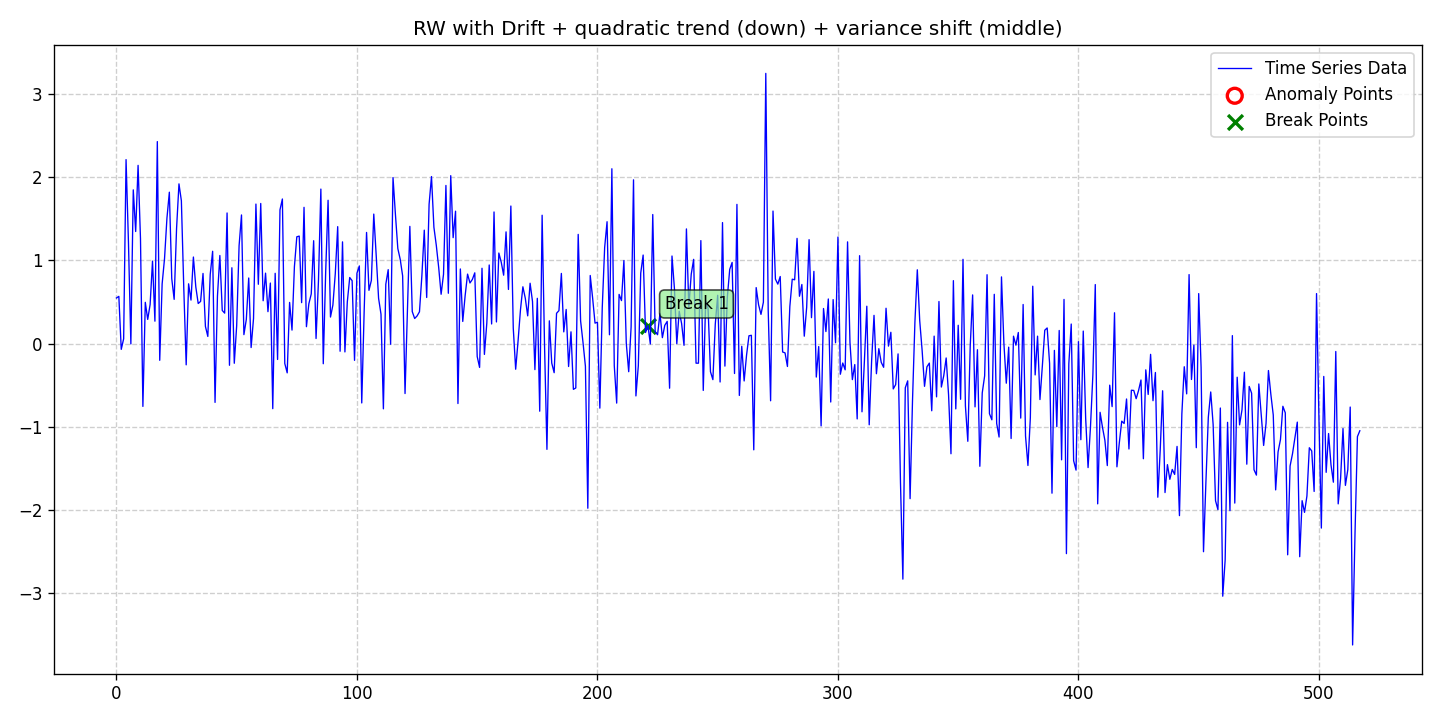

Source data for this figure (header and first rows):
date, data, stationary, det_lin_up, det_lin_down, det_quad, det_cubic, det_exp, det_damped, stoc_trend, volatility, single_seas, multiple_seas, point_anom_single, point_anom_multi, collect_anom, context_anom, mean_shift, var_shift, trend_shift, point_anom_count, point_anom_location, point_anom_point, collect_anom_count
2020-01-01, 0.5474, 0, 0, 0, 1, 0, 0, 0, 1, 0, 0, 0, 0, 0, 0, 0, 0, 1, 0, 0, none, , 0
2020-01-02, 0.567, 0, 0, 0, 1, 0, 0, 0, 1, 0, 0, 0, 0, 0, 0, 0, 0, 1, 0, 0, none, , 0
2020-01-03, -0.06932, 0, 0, 0, 1, 0, 0, 0, 1, 0, 0, 0, 0, 0, 0, 0, 0, 1, 0, 0, none, , 0
2020-01-04, 0.05733, 0, 0, 0, 1, 0, 0, 0, 1, 0, 0, 0, 0, 0, 0, 0, 0, 1, 0, 0, none, , 0
2020-01-05, 2.209, 0, 0, 0, 1, 0, 0, 0, 1, 0, 0, 0, 0, 0, 0, 0, 0, 1, 0, 0, none, , 0
2020-01-06, 1.212, 0, 0, 0, 1, 0, 0, 0, 1, 0, 0, 0, 0, 0, 0, 0, 0, 1, 0, 0, none, , 0
2020-01-07, -0.004263, 0, 0, 0, 1, 0, 0, 0, 1, 0, 0, 0, 0, 0, 0, 0, 0, 1, 0, 0, none, , 0
2020-01-08, 1.846, 0, 0, 0, 1, 0, 0, 0, 1, 0, 0, 0, 0, 0, 0, 0, 0, 1, 0, 0, none, , 0
2020-01-09, 1.346, 0, 0, 0, 1, 0, 0, 0, 1, 0, 0, 0, 0, 0, 0, 0, 0, 1, 0, 0, none, , 0
2020-01-10, 2.14, 0, 0, 0, 1, 0, 0, 0, 1, 0, 0, 0, 0, 0, 0, 0, 0, 1, 0, 0, none, , 0
2020-01-11, 1.259, 0, 0, 0, 1, 0, 0, 0, 1, 0, 0, 0, 0, 0, 0, 0, 0, 1, 0, 0, none, , 0
2020-01-12, -0.7545, 0, 0, 0, 1, 0, 0, 0, 1, 0, 0, 0, 0, 0, 0, 0, 0, 1, 0, 0, none, , 0
2020-01-13, 0.4954, 0, 0, 0, 1, 0, 0, 0, 1, 0, 0, 0, 0, 0, 0, 0, 0, 1, 0, 0, none, , 0
2020-01-14, 0.2903, 0, 0, 0, 1, 0, 0, 0, 1, 0, 0, 0, 0, 0, 0, 0, 0, 1, 0, 0, none, , 0
2020-01-15, 0.468, 0, 0, 0, 1, 0, 0, 0, 1, 0, 0, 0, 0, 0, 0, 0, 0, 1, 0, 0, none, , 0
2020-01-16, 0.9902, 0, 0, 0, 1, 0, 0, 0, 1, 0, 0, 0, 0, 0, 0, 0, 0, 1, 0, 0, none, , 0
2020-01-17, 0.2689, 0, 0, 0, 1, 0, 0, 0, 1, 0, 0, 0, 0, 0, 0, 0, 0, 1, 0, 0, none, , 0
2020-01-18, 2.426, 0, 0, 0, 1, 0, 0, 0, 1, 0, 0, 0, 0, 0, 0, 0, 0, 1, 0, 0, none, , 0
2020-01-19, -0.2009, 0, 0, 0, 1, 0, 0, 0, 1, 0, 0, 0, 0, 0, 0, 0, 0, 1, 0, 0, none, , 0
2020-01-20, 0.7157, 0, 0, 0, 1, 0, 0, 0, 1, 0, 0, 0, 0, 0, 0, 0, 0, 1, 0, 0, none, , 0
2020-01-21, 1.022, 0, 0, 0, 1, 0, 0, 0, 1, 0, 0, 0, 0, 0, 0, 0, 0, 1, 0, 0, none, , 0
2020-01-22, 1.506, 0, 0, 0, 1, 0, 0, 0, 1, 0, 0, 0, 0, 0, 0, 0, 0, 1, 0, 0, none, , 0
2020-01-23, 1.818, 0, 0, 0, 1, 0, 0, 0, 1, 0, 0, 0, 0, 0, 0, 0, 0, 1, 0, 0, none, , 0
2020-01-24, 0.7801, 0, 0, 0, 1, 0, 0, 0, 1, 0, 0, 0, 0, 0, 0, 0, 0, 1, 0, 0, none, , 0
2020-01-25, 0.531, 0, 0, 0, 1, 0, 0, 0, 1, 0, 0, 0, 0, 0, 0, 0, 0, 1, 0, 0, none, , 0
2020-01-26, 1.381, 0, 0, 0, 1, 0, 0, 0, 1, 0, 0, 0, 0, 0, 0, 0, 0, 1, 0, 0, none, , 0
2020-01-27, 1.918, 0, 0, 0, 1, 0, 0, 0, 1, 0, 0, 0, 0, 0, 0, 0, 0, 1, 0, 0, none, , 0
2020-01-28, 1.715, 0, 0, 0, 1, 0, 0, 0, 1, 0, 0, 0, 0, 0, 0, 0, 0, 1, 0, 0, none, , 0
2020-01-29, 0.6684, 0, 0, 0, 1, 0, 0, 0, 1, 0, 0, 0, 0, 0, 0, 0, 0, 1, 0, 0, none, , 0
2020-01-30, -0.2553, 0, 0, 0, 1, 0, 0, 0, 1, 0, 0, 0, 0, 0, 0, 0, 0, 1, 0, 0, none, , 0
2020-01-31, 0.7176, 0, 0, 0, 1, 0, 0, 0, 1, 0, 0, 0, 0, 0, 0, 0, 0, 1, 0, 0, none, , 0
2020-02-01, 0.5223, 0, 0, 0, 1, 0, 0, 0, 1, 0, 0, 0, 0, 0, 0, 0, 0, 1, 0, 0, none, , 0
2020-02-02, 1.039, 0, 0, 0, 1, 0, 0, 0, 1, 0, 0, 0, 0, 0, 0, 0, 0, 1, 0, 0, none, , 0
2020-02-03, 0.6805, 0, 0, 0, 1, 0, 0, 0, 1, 0, 0, 0, 0, 0, 0, 0, 0, 1, 0, 0, none, , 0
2020-02-04, 0.4811, 0, 0, 0, 1, 0, 0, 0, 1, 0, 0, 0, 0, 0, 0, 0, 0, 1, 0, 0, none, , 0
2020-02-05, 0.5066, 0, 0, 0, 1, 0, 0, 0, 1, 0, 0, 0, 0, 0, 0, 0, 0, 1, 0, 0, none, , 0
2020-02-06, 0.8422, 0, 0, 0, 1, 0, 0, 0, 1, 0, 0, 0, 0, 0, 0, 0, 0, 1, 0, 0, none, , 0
2020-02-07, 0.2062, 0, 0, 0, 1, 0, 0, 0, 1, 0, 0, 0, 0, 0, 0, 0, 0, 1, 0, 0, none, , 0
2020-02-08, 0.08579, 0, 0, 0, 1, 0, 0, 0, 1, 0, 0, 0, 0, 0, 0, 0, 0, 1, 0, 0, none, , 0
2020-02-09, 0.8316, 0, 0, 0, 1, 0, 0, 0, 1, 0, 0, 0, 0, 0, 0, 0, 0, 1, 0, 0, none, , 0
2020-02-10, 1.109, 0, 0, 0, 1, 0, 0, 0, 1, 0, 0, 0, 0, 0, 0, 0, 0, 1, 0, 0, none, , 0
2020-02-11, -0.7062, 0, 0, 0, 1, 0, 0, 0, 1, 0, 0, 0, 0, 0, 0, 0, 0, 1, 0, 0, none, , 0
2020-02-12, 0.569, 0, 0, 0, 1, 0, 0, 0, 1, 0, 0, 0, 0, 0, 0, 0, 0, 1, 0, 0, none, , 0
2020-02-13, 1.058, 0, 0, 0, 1, 0, 0, 0, 1, 0, 0, 0, 0, 0, 0, 0, 0, 1, 0, 0, none, , 0
2020-02-14, 0.3977, 0, 0, 0, 1, 0, 0, 0, 1, 0, 0, 0, 0, 0, 0, 0, 0, 1, 0, 0, none, , 0
2020-02-15, 0.3658, 0, 0, 0, 1, 0, 0, 0, 1, 0, 0, 0, 0, 0, 0, 0, 0, 1, 0, 0, none, , 0
2020-02-16, 1.568, 0, 0, 0, 1, 0, 0, 0, 1, 0, 0, 0, 0, 0, 0, 0, 0, 1, 0, 0, none, , 0
2020-02-17, -0.2606, 0, 0, 0, 1, 0, 0, 0, 1, 0, 0, 0, 0, 0, 0, 0, 0, 1, 0, 0, none, , 0
2020-02-18, 0.9104, 0, 0, 0, 1, 0, 0, 0, 1, 0, 0, 0, 0, 0, 0, 0, 0, 1, 0, 0, none, , 0
2020-02-19, -0.2364, 0, 0, 0, 1, 0, 0, 0, 1, 0, 0, 0, 0, 0, 0, 0, 0, 1, 0, 0, none, , 0
2020-02-20, 0.2162, 0, 0, 0, 1, 0, 0, 0, 1, 0, 0, 0, 0, 0, 0, 0, 0, 1, 0, 0, none, , 0
2020-02-21, 1.176, 0, 0, 0, 1, 0, 0, 0, 1, 0, 0, 0, 0, 0, 0, 0, 0, 1, 0, 0, none, , 0
2020-02-22, 1.545, 0, 0, 0, 1, 0, 0, 0, 1, 0, 0, 0, 0, 0, 0, 0, 0, 1, 0, 0, none, , 0
2020-02-23, 0.1074, 0, 0, 0, 1, 0, 0, 0, 1, 0, 0, 0, 0, 0, 0, 0, 0, 1, 0, 0, none, , 0
2020-02-24, 0.2888, 0, 0, 0, 1, 0, 0, 0, 1, 0, 0, 0, 0, 0, 0, 0, 0, 1, 0, 0, none, , 0
2020-02-25, 0.7875, 0, 0, 0, 1, 0, 0, 0, 1, 0, 0, 0, 0, 0, 0, 0, 0, 1, 0, 0, none, , 0
2020-02-26, -0.04752, 0, 0, 0, 1, 0, 0, 0, 1, 0, 0, 0, 0, 0, 0, 0, 0, 1, 0, 0, none, , 0
2020-02-27, 0.3005, 0, 0, 0, 1, 0, 0, 0, 1, 0, 0, 0, 0, 0, 0, 0, 0, 1, 0, 0, none, , 0
2020-02-28, 1.675, 0, 0, 0, 1, 0, 0, 0, 1, 0, 0, 0, 0, 0, 0, 0, 0, 1, 0, 0, none, , 0
2020-02-29, 0.7122, 0, 0, 0, 1, 0, 0, 0, 1, 0, 0, 0, 0, 0, 0, 0, 0, 1, 0, 0, none, , 0
... 458 more rows
